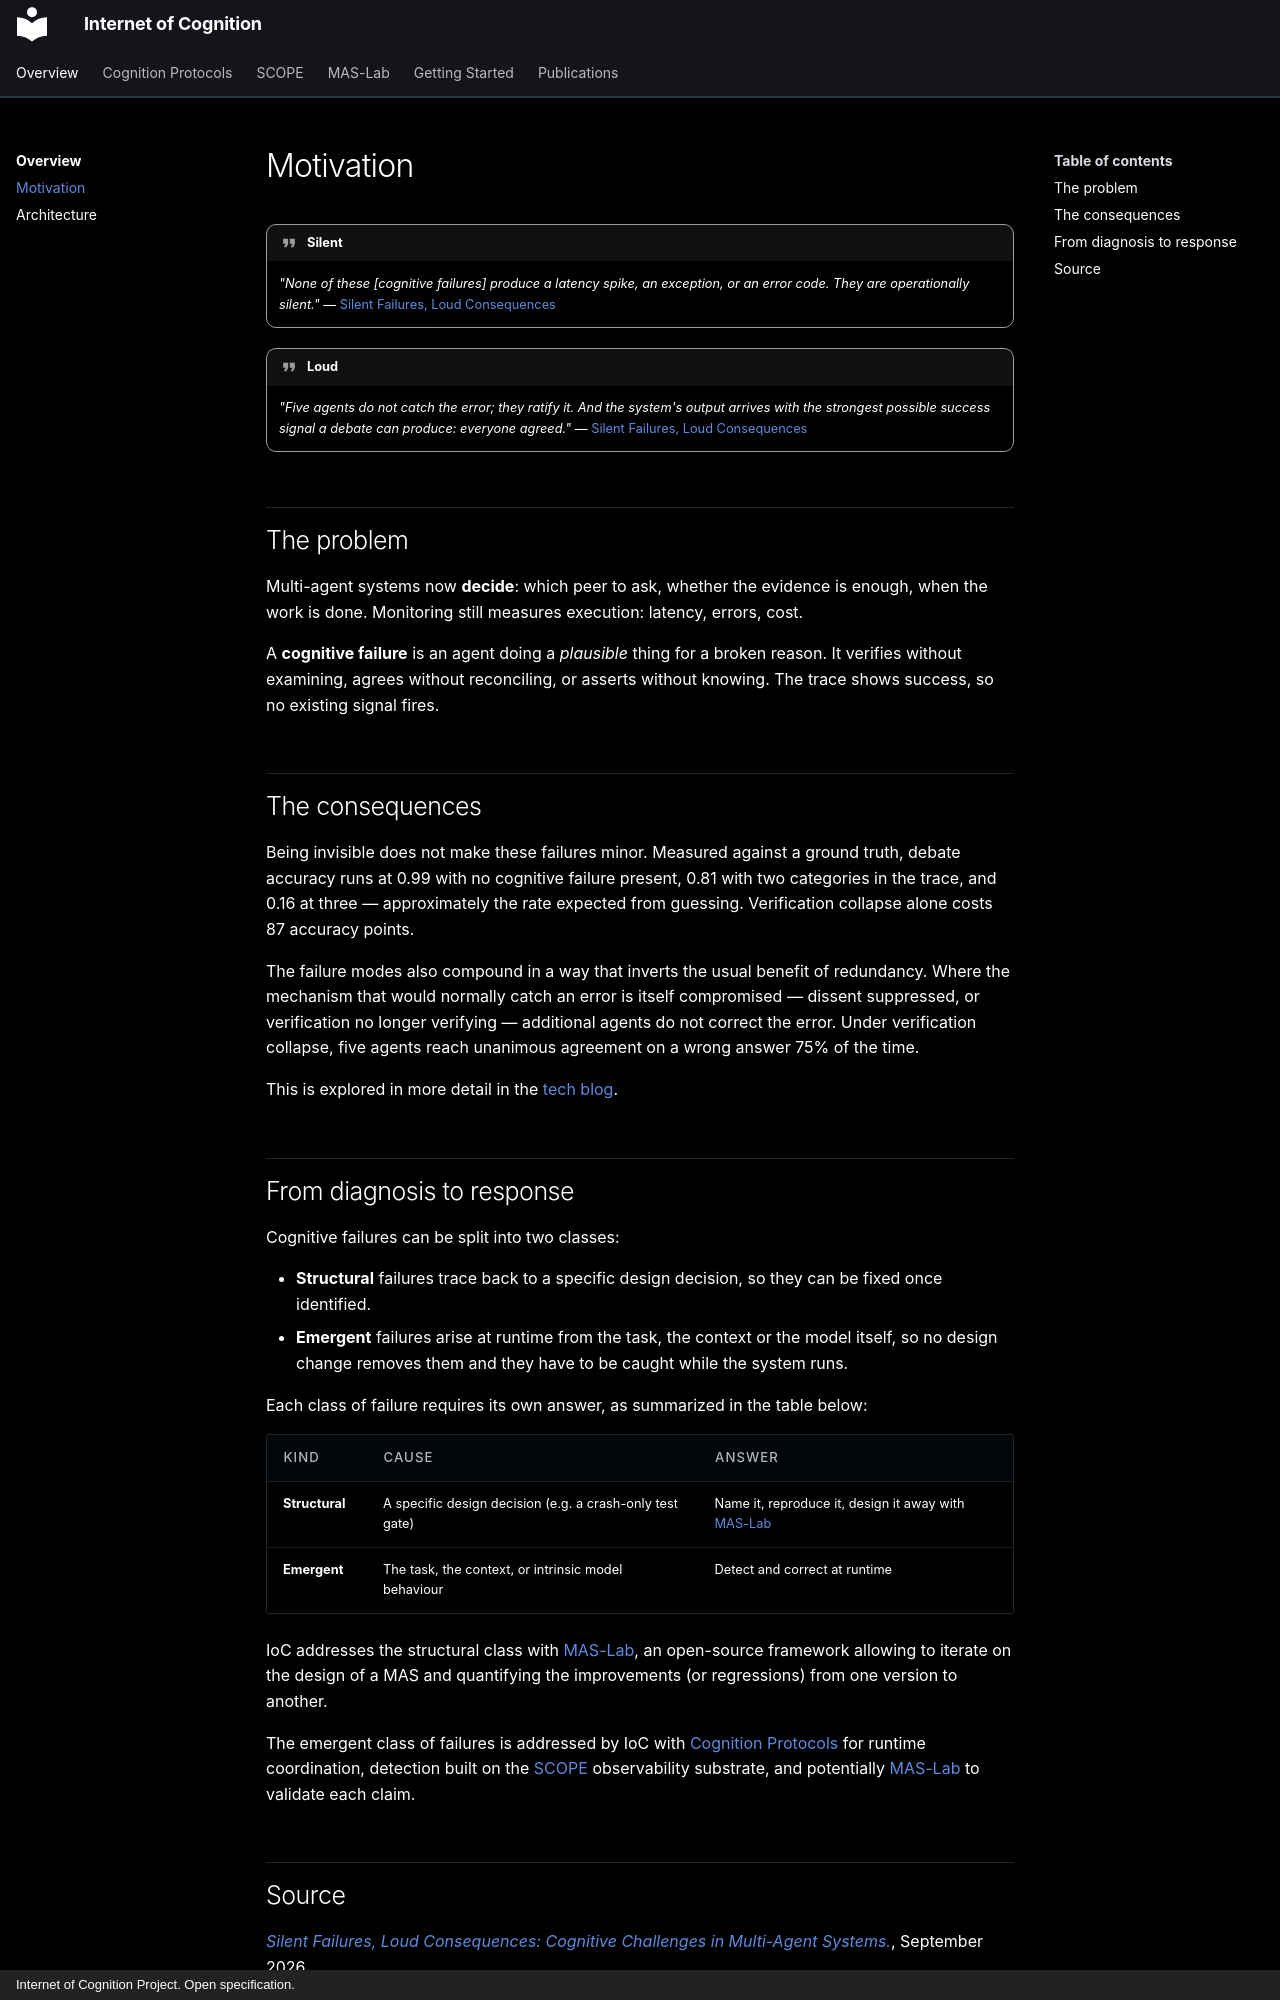

repository: ioc-project/ioc-project.github.io · page: overview/motivation/index.html · generator: mkdocs · copyright: Internet of Cognition Project. Open specification.

# Motivation

!!! quote "Silent"
    *"None of these [cognitive failures] produce a latency spike, an exception, or an
    error code. They are operationally silent."*
    — [Silent Failures, Loud Consequences](https://outshift.cisco.com/blog/ai-ml/cognitive-challenges-in-multi-agent-systems)

!!! quote "Loud"
    *"Five agents do not catch the error; they ratify it. And the system's output
    arrives with the strongest possible success signal a debate can produce:
    everyone agreed."*
    — [Silent Failures, Loud Consequences](https://outshift.cisco.com/blog/ai-ml/cognitive-challenges-in-multi-agent-systems)

## The problem

Multi-agent systems now **decide**: which peer to ask, whether the evidence is enough,
when the work is done. Monitoring still measures execution: latency, errors, cost.

A **cognitive failure** is an agent doing a *plausible* thing for a broken reason. It
verifies without examining, agrees without reconciling, or asserts without knowing.
The trace shows success, so no existing signal fires.

## The consequences

Being invisible does not make these failures minor. Measured against a ground truth,
debate accuracy runs at 0.99 with no cognitive failure present, 0.81 with two
categories in the trace, and 0.16 at three — approximately the rate expected from
guessing. Verification collapse alone costs 87 accuracy points.

The failure modes also compound in a way that inverts the usual benefit of
redundancy. Where the mechanism that would normally catch an error is itself
compromised — dissent suppressed, or verification no longer verifying — additional
agents do not correct the error. Under verification collapse, five agents reach
unanimous agreement on a wrong answer 75% of the time.

This is explored in more detail in the [tech blog](https://outshift.cisco.com/blog/ai-ml/cognitive-challenges-in-multi-agent-systems).
